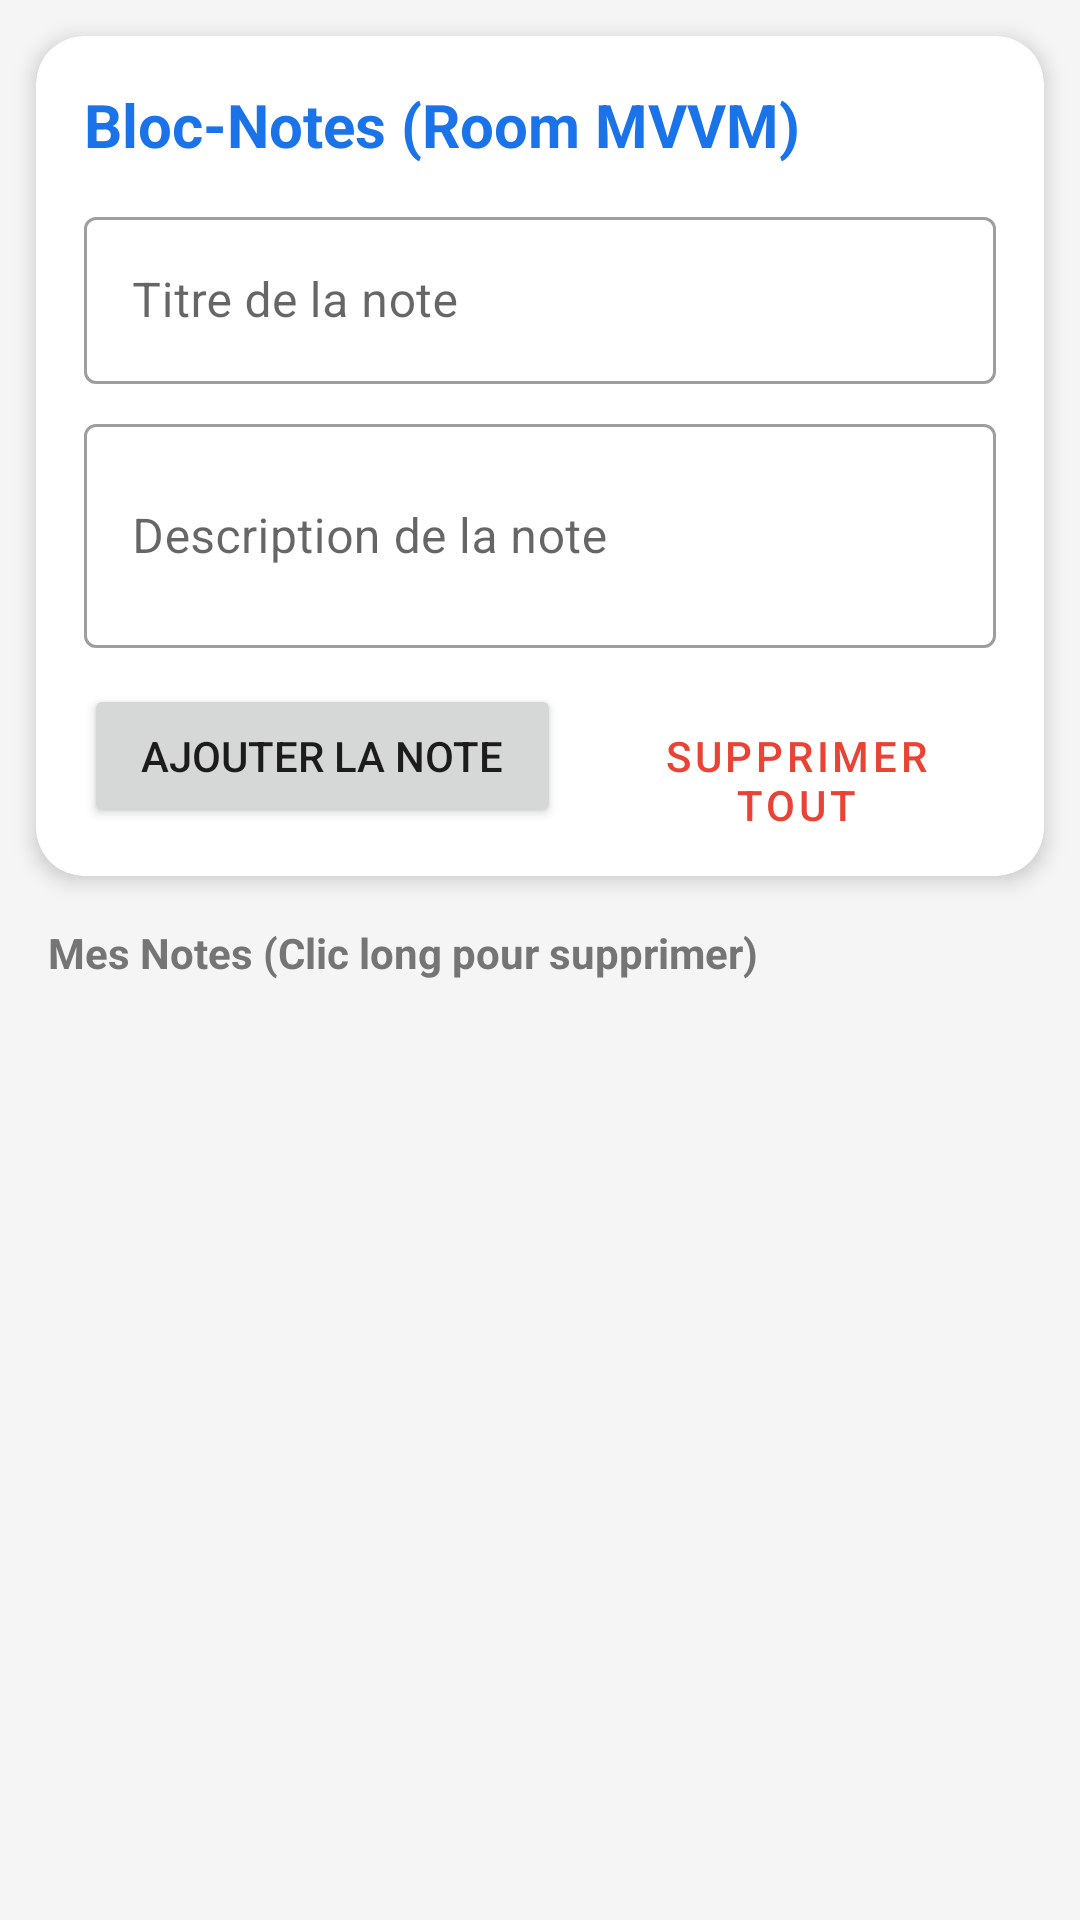

Reconstruct the res/layout file that produces this screen, plus the resources it refers to.
<!-- AndroidManifest.xml: application theme Theme.Lab19RoomMVVM -->
<!-- res/layout/activity_main.xml -->
<?xml version="1.0" encoding="utf-8"?>
<LinearLayout xmlns:android="http://schemas.android.com/apk/res/android"
    xmlns:app="http://schemas.android.com/apk/res-auto"
    android:layout_width="match_parent"
    android:layout_height="match_parent"
    android:orientation="vertical"
    android:background="#F5F5F5">

    
    <com.google.android.material.card.MaterialCardView
        android:layout_width="match_parent"
        android:layout_height="wrap_content"
        android:layout_margin="12dp"
        app:cardCornerRadius="16dp"
        app:cardElevation="4dp">

        <LinearLayout
            android:layout_width="match_parent"
            android:layout_height="wrap_content"
            android:orientation="vertical"
            android:padding="16dp">

            <TextView
                android:layout_width="wrap_content"
                android:layout_height="wrap_content"
                android:text="Bloc-Notes (Room MVVM)"
                android:textSize="20sp"
                android:textStyle="bold"
                android:textColor="@color/colorPrimary"
                android:layout_marginBottom="12dp" />

            <com.google.android.material.textfield.TextInputLayout
                style="@style/Widget.MaterialComponents.TextInputLayout.OutlinedBox"
                android:layout_width="match_parent"
                android:layout_height="wrap_content"
                android:hint="Titre de la note"
                android:layout_marginBottom="8dp">

                <com.google.android.material.textfield.TextInputEditText
                    android:id="@+id/edit_text_title"
                    android:layout_width="match_parent"
                    android:layout_height="wrap_content"
                    android:inputType="textCapSentences" />
            </com.google.android.material.textfield.TextInputLayout>

            <com.google.android.material.textfield.TextInputLayout
                style="@style/Widget.MaterialComponents.TextInputLayout.OutlinedBox"
                android:layout_width="match_parent"
                android:layout_height="wrap_content"
                android:hint="Description de la note"
                android:layout_marginBottom="12dp">

                <com.google.android.material.textfield.TextInputEditText
                    android:id="@+id/edit_text_description"
                    android:layout_width="match_parent"
                    android:layout_height="wrap_content"
                    android:inputType="textMultiLine|textCapSentences"
                    android:minLines="2" />
            </com.google.android.material.textfield.TextInputLayout>

            <LinearLayout
                android:layout_width="match_parent"
                android:layout_height="wrap_content"
                android:orientation="horizontal">

                <Button
                    android:id="@+id/button_add_note"
                    android:layout_width="0dp"
                    android:layout_weight="1.2"
                    android:layout_height="wrap_content"
                    android:text="Ajouter la Note"
                    android:layout_marginEnd="6dp"/>

                <Button
                    android:id="@+id/button_delete_all"
                    style="@style/Widget.MaterialComponents.Button.OutlinedButton"
                    android:textColor="@color/colorAccent"
                    app:strokeColor="@color/colorAccent"
                    android:layout_width="0dp"
                    android:layout_weight="1"
                    android:layout_height="wrap_content"
                    android:text="Supprimer Tout"
                    android:layout_marginStart="6dp"/>

            </LinearLayout>

        </LinearLayout>
    </com.google.android.material.card.MaterialCardView>

    
    <TextView
        android:layout_width="wrap_content"
        android:layout_height="wrap_content"
        android:text="Mes Notes (Clic long pour supprimer)"
        android:textSize="14sp"
        android:textColor="#757575"
        android:layout_marginHorizontal="16dp"
        android:layout_marginTop="4dp"
        android:layout_marginBottom="8dp"
        android:textStyle="bold" />

    
    <androidx.recyclerview.widget.RecyclerView
        android:id="@+id/recycler_view"
        android:layout_width="match_parent"
        android:layout_height="0dp"
        android:layout_weight="1"
        android:clipToPadding="false"
        android:paddingBottom="16dp" />

</LinearLayout>
<!-- resources referenced by this layout -->
<resources>
  <color name="colorAccent">#EA4335</color>
  <color name="colorPrimary">#1A73E8</color>
  <style name="Theme.Lab19RoomMVVM" parent="Theme.MaterialComponents.DayNight.DarkActionBar">
          <item name="colorPrimary">@color/colorPrimary</item>
          <item name="colorPrimaryVariant">@color/colorPrimaryDark</item>
          <item name="colorOnPrimary">@color/white</item>
          <item name="colorSecondary">@color/colorAccent</item>
          <item name="colorOnSecondary">@color/white</item>
      </style>
  <color name="colorPrimaryDark">#1558B0</color>
  <color name="white">#FFFFFFFF</color>
</resources>
